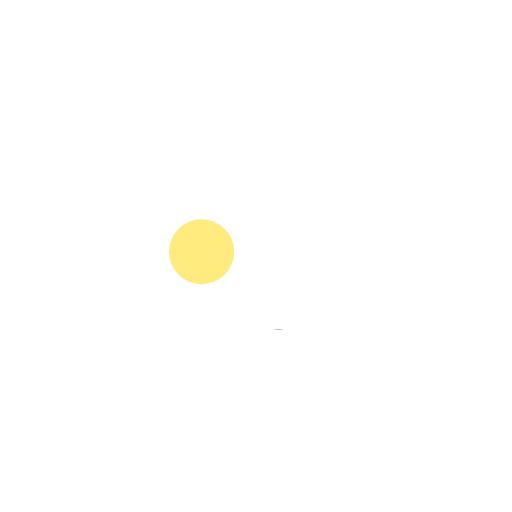
t = 0.00 s
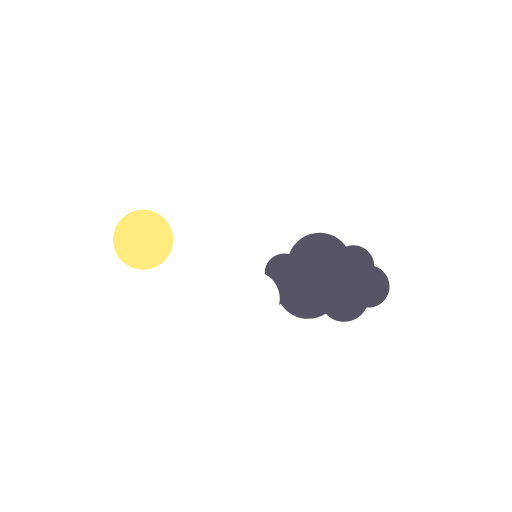
t = 0.66 s
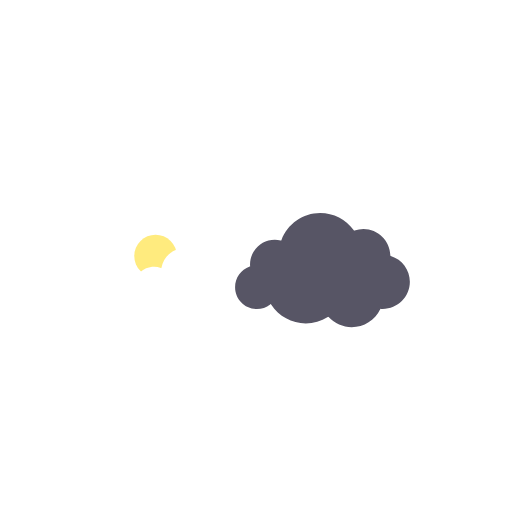
t = 1.34 s
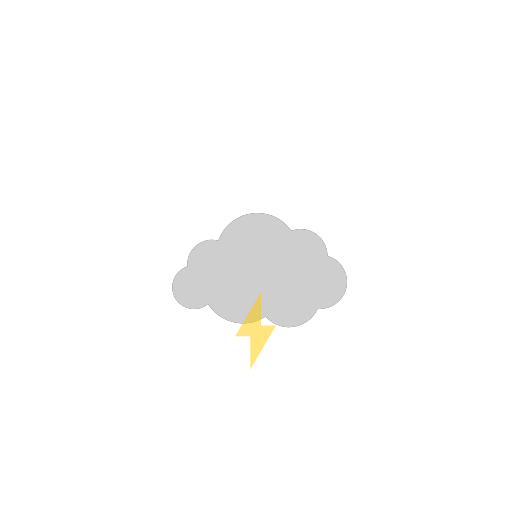
t = 2.00 s
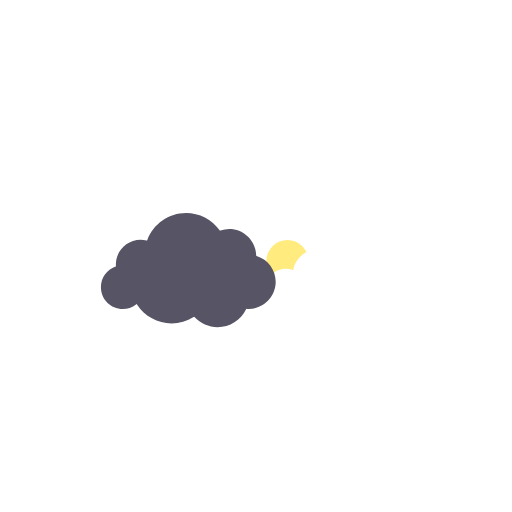
t = 2.64 s
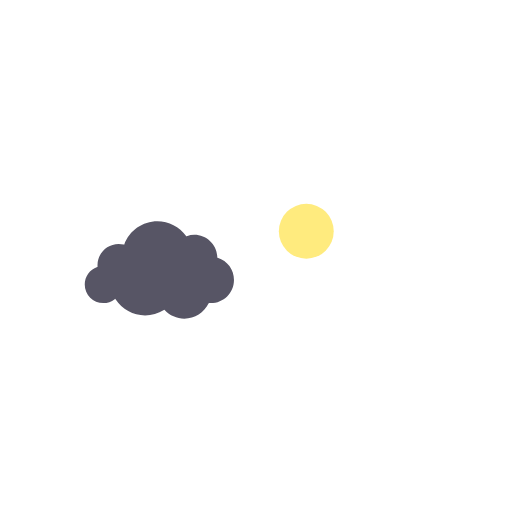
t = 3.10 s

The animated SVG that drew these frames (rendered in a browser with its animation timeline set to each time). Animation: 50 SMIL elements (animate=14,animateTransform=36); one cycle of 4.00 s, repeats indefinitely.

<svg fill="none" height="100%" width="100%" viewBox="0 0 1920 1920" xmlns:xlink="http://www.w3.org/1999/xlink" xmlns="http://www.w3.org/2000/svg"><g id="i0"><g transform="translate(960,1074)"><animateTransform repeatCount="indefinite" type="translate" attributeName="transform" dur="4.004s" begin="0s" calcMode="spline" values="960 1074; 567 1074; 960 998; 1331 1074; 960 1074; 960 1074" keyTimes="0; 0.25; 0.5; 0.75; 1; 1" keySplines="0.621 0 0.667 1; 0.333 0 0.359 1; 0.333 0 0.667 1; 0.333 0 0.667 1; 0 0 1 1" fill="freeze" /><g transform="scale(0.67,0.67)"><animateTransform repeatCount="indefinite" type="scale" attributeName="transform" dur="4.004s" begin="0s" calcMode="spline" values="0.67 0.67; 0.67 0.67; 0.46 0.46; 0.46 0.46; 0.67 0.67; 0.67 0.67" keyTimes="0; 0.108333; 0.333333; 0.658334; 0.891667; 1" keySplines="0 0 1 1; 0 0 1 1; 0 0 1 1; 0 0 1 1; 0 0 1 1" fill="freeze" /><g transform="translate(-653.5,-653.5)"><g opacity="0.5" visibility="hidden" id="i1"><animate repeatCount="indefinite" begin="0s" calcMode="discrete" dur="4.004s" values="hidden; visible; hidden; hidden; hidden" keyTimes="0; 0.25; 0.749999; 0.999999; 1" attributeName="visibility" /><g transform="translate(349.022,459.471)"><animateTransform repeatCount="indefinite" type="translate" attributeName="transform" dur="4.004s" begin="0s" calcMode="spline" values="349.022 459.471; 349.022 282.471; 349.022 726.903; 349.022 282.471; 349.022 459.471; 349.022 459.471" keyTimes="0; 0.25; 0.5; 0.75; 1; 1" keySplines="0.749 0 0.667 1; 0.333 0 0.319 1; 0.668 0 0.667 1; 0.333 0 0.667 1; 0 0 1 1" fill="freeze" /><g transform="scale(1.493,1.493)"><animateTransform repeatCount="indefinite" type="scale" attributeName="transform" dur="4.004s" begin="0s" calcMode="spline" values="1.493 1.493; 1.493 1.493; 1.223 1.223; 1.493 1.493; 1.493 1.493" keyTimes="0; 0.25; 0.5; 0.75; 1" keySplines="0 0 1 1; 0.333 0 0.667 1; 0.333 0 0.667 1; 0 0 1 1" fill="freeze" /><g transform="translate(204,16)"><g id="i2" transform="matrix(1,0,0,1,-204,-16)"><ellipse ry="122" rx="122" cy="0" cx="0" fill="#ffd800" /></g></g></g></g></g></g></g></g></g><g visibility="hidden" id="i3"><animate repeatCount="indefinite" begin="0s" calcMode="discrete" dur="4.004s" values="hidden; visible; hidden; hidden; hidden" keyTimes="0; 0.25; 0.749999; 0.999999; 1" attributeName="visibility" /><g transform="translate(960,1074)"><animateTransform repeatCount="indefinite" type="translate" attributeName="transform" dur="4.004s" begin="0s" calcMode="spline" values="960 1074; 567 1074; 960 998; 1331 1074; 960 1074; 960 1074" keyTimes="0; 0.25; 0.5; 0.75; 1; 1" keySplines="0.621 0 0.667 1; 0.333 0 0.359 1; 0.333 0 0.667 1; 0.333 0 0.667 1; 0 0 1 1" fill="freeze" /><g transform="scale(0.67,0.67)"><animateTransform repeatCount="indefinite" type="scale" attributeName="transform" dur="4.004s" begin="0s" calcMode="spline" values="0.67 0.67; 0.67 0.67; 0.46 0.46; 0.46 0.46; 0.67 0.67; 0.67 0.67" keyTimes="0; 0.108333; 0.333333; 0.658334; 0.891667; 1" keySplines="0 0 1 1; 0 0 1 1; 0 0 1 1; 0 0 1 1; 0 0 1 1" fill="freeze" /><g transform="translate(-653.5,-653.5)"><g id="i4" transform="matrix(1,0,0,1,674.803,625.448)"><path fill="#ffffff" d="M-351.402,267.575C-351.402,267.575,-353.733,266.754,-353.733,266.754C-439.481,258.473,-504.138,187.186,-504.138,100.944C-504.138,9.062,-429.381,-65.695,-337.499,-65.695C-318.96,-65.695,-300.429,-62.5,-282.438,-56.187C-282.438,-56.187,-278.457,-54.783,-278.457,-54.783C-278.457,-54.783,-277.679,-58.933,-277.679,-58.933C-260.314,-151.893,-179.024,-219.365,-84.397,-219.365C-43.363,-219.365,-3.911,-206.697,29.68,-182.73C29.68,-182.73,32.647,-180.611,32.647,-180.611C32.647,-180.611,34.739,-183.594,34.739,-183.594C71.622,-236.183,131.848,-267.575,195.842,-267.575C304.349,-267.575,392.62,-179.304,392.62,-70.797C392.62,-67.973,392.437,-65.192,392.242,-62.421C392.242,-62.421,391.87,-56.425,391.87,-56.425C391.87,-56.425,394.406,-55.507,394.406,-55.507C460.041,-31.618,504.138,31.256,504.138,100.944C504.138,189.094,435.138,262.075,347.059,267.089C347.059,267.089,343.644,267.284,343.644,267.284C343.644,267.284,343.644,267.575,343.644,267.575C343.644,267.575,-351.402,267.575,-351.402,267.575Z" /></g></g></g></g></g><g id="i5"><g transform="translate(960,1071)"><animateTransform repeatCount="indefinite" type="translate" attributeName="transform" dur="4.004s" begin="0s" calcMode="spline" values="960 1071; 1351 994; 960 994; 575 994; 960 1068; 960 1068" keyTimes="0; 0.25; 0.5; 0.75; 1; 1" keySplines="0.621 0 0.667 1; 0.333 0 0.359 1; 0.333 0 0.667 1; 0.333 0 0.667 1; 0 0 1 1" fill="freeze" /><g transform="scale(0.46,0.46)"><animateTransform repeatCount="indefinite" type="scale" attributeName="transform" dur="4.004s" begin="0s" calcMode="spline" values="0.46 0.46; 0.46 0.46; 0.65 0.65; 0.65 0.65; 0.46 0.46; 0.46 0.46" keyTimes="0; 0.108333; 0.333333; 0.658334; 0.891667; 1" keySplines="0 0 1 1; 0 0 1 1; 0 0 1 1; 0 0 1 1; 0 0 1 1" fill="freeze" /><g transform="translate(-653.5,-596.5)"><g id="i4" transform="matrix(1,0,0,1,674.803,625.448)"><path fill="#575565" fill-rule="evenodd" d="M-236.581,-173.12C-236.581,-173.12,-237.719,-170.003,-237.719,-170.003C-237.719,-170.003,-240.936,-170.799,-240.936,-170.799C-252.51,-173.662,-264.025,-175.105,-275.152,-175.105C-353.86,-175.105,-417.886,-111.079,-417.886,-32.368C-417.886,-30.203,-417.742,-28.061,-417.598,-25.94C-417.598,-25.94,-417.273,-20.909,-417.273,-20.909C-417.273,-20.909,-419.919,-19.979,-419.919,-19.979C-470.291,-2.333,-504.138,45.329,-504.138,98.609C-504.138,167.955,-447.724,224.369,-378.37,224.369C-350.384,224.369,-323.825,215.256,-301.556,198.016C-301.556,198.016,-298.377,195.561,-298.377,195.561C-298.377,195.561,-296.193,198.93,-296.193,198.93C-251.952,266.993,-177.251,307.621,-96.382,307.621C-51.455,307.621,-7.495,294.833,30.739,270.633C30.739,270.633,33.34,268.997,33.34,268.997C33.34,268.997,35.418,271.229,35.418,271.229C70.456,308.615,117.794,329.203,168.725,329.203C239.273,329.203,302.269,289.622,333.155,225.893C333.155,225.893,335.899,223.764,335.899,223.764C335.899,223.764,338.392,223.936,338.392,223.936C341.426,224.153,344.442,224.369,347.53,224.369C433.879,224.369,504.139,154.129,504.139,67.789C504.139,-1.224,459.887,-61.331,394.036,-81.784C394.036,-81.784,391.508,-82.57,391.508,-82.57C391.508,-82.57,391.436,-85.234,391.436,-85.234C389.541,-168.794,320.059,-236.766,236.544,-236.766C219.153,-236.766,201.795,-233.751,184.944,-227.792C184.944,-227.792,182.326,-226.862,182.326,-226.862C182.326,-226.862,180.701,-229.125,180.701,-229.125C135.946,-291.789,63.466,-329.203,-13.156,-329.203C-112.42,-329.203,-202.211,-266.476,-236.581,-173.12Z" /></g></g></g></g></g><g visibility="hidden" id="i6"><animate repeatCount="indefinite" begin="0s" calcMode="discrete" dur="4.004s" values="hidden; visible; hidden; hidden; hidden" keyTimes="0; 0.358; 0.383; 0.999999; 1" attributeName="visibility" /><g transform="translate(960,1071)"><animateTransform repeatCount="indefinite" type="translate" attributeName="transform" dur="4.004s" begin="0s" calcMode="spline" values="960 1071; 1351 994; 960 994; 575 994; 960 1068; 960 1068" keyTimes="0; 0.25; 0.5; 0.75; 1; 1" keySplines="0.621 0 0.667 1; 0.333 0 0.359 1; 0.333 0 0.667 1; 0.333 0 0.667 1; 0 0 1 1" fill="freeze" /><g transform="scale(0.46,0.46)"><animateTransform repeatCount="indefinite" type="scale" attributeName="transform" dur="4.004s" begin="0s" calcMode="spline" values="0.46 0.46; 0.46 0.46; 0.65 0.65; 0.65 0.65; 0.46 0.46; 0.46 0.46" keyTimes="0; 0.108333; 0.333333; 0.658334; 0.891667; 1" keySplines="0 0 1 1; 0 0 1 1; 0 0 1 1; 0 0 1 1; 0 0 1 1" fill="freeze" /><g transform="translate(-653.5,-596.5)"><g id="i4" transform="matrix(1,0,0,1,674.803,625.448)"><path fill="#cecece" fill-rule="evenodd" d="M-236.581,-173.12C-236.581,-173.12,-237.719,-170.003,-237.719,-170.003C-237.719,-170.003,-240.936,-170.799,-240.936,-170.799C-252.51,-173.662,-264.025,-175.105,-275.152,-175.105C-353.86,-175.105,-417.886,-111.079,-417.886,-32.368C-417.886,-30.203,-417.742,-28.061,-417.598,-25.94C-417.598,-25.94,-417.273,-20.909,-417.273,-20.909C-417.273,-20.909,-419.919,-19.979,-419.919,-19.979C-470.291,-2.333,-504.138,45.329,-504.138,98.609C-504.138,167.955,-447.724,224.369,-378.37,224.369C-350.384,224.369,-323.825,215.256,-301.556,198.016C-301.556,198.016,-298.377,195.561,-298.377,195.561C-298.377,195.561,-296.193,198.93,-296.193,198.93C-251.952,266.993,-177.251,307.621,-96.382,307.621C-51.455,307.621,-7.495,294.833,30.739,270.633C30.739,270.633,33.34,268.997,33.34,268.997C33.34,268.997,35.418,271.229,35.418,271.229C70.456,308.615,117.794,329.203,168.725,329.203C239.273,329.203,302.269,289.622,333.155,225.893C333.155,225.893,335.899,223.764,335.899,223.764C335.899,223.764,338.392,223.936,338.392,223.936C341.426,224.153,344.442,224.369,347.53,224.369C433.879,224.369,504.139,154.129,504.139,67.789C504.139,-1.224,459.887,-61.331,394.036,-81.784C394.036,-81.784,391.508,-82.57,391.508,-82.57C391.508,-82.57,391.436,-85.234,391.436,-85.234C389.541,-168.794,320.059,-236.766,236.544,-236.766C219.153,-236.766,201.795,-233.751,184.944,-227.792C184.944,-227.792,182.326,-226.862,182.326,-226.862C182.326,-226.862,180.701,-229.125,180.701,-229.125C135.946,-291.789,63.466,-329.203,-13.156,-329.203C-112.42,-329.203,-202.211,-266.476,-236.581,-173.12Z" /></g></g></g></g></g><g visibility="hidden" id="i7"><animate repeatCount="indefinite" begin="0s" calcMode="discrete" dur="4.004s" values="hidden; visible; hidden; hidden; hidden" keyTimes="0; 0.417; 0.433; 0.999999; 1" attributeName="visibility" /><g transform="translate(960,1071)"><animateTransform repeatCount="indefinite" type="translate" attributeName="transform" dur="4.004s" begin="0s" calcMode="spline" values="960 1071; 1351 994; 960 994; 575 994; 960 1068; 960 1068" keyTimes="0; 0.25; 0.5; 0.75; 1; 1" keySplines="0.621 0 0.667 1; 0.333 0 0.359 1; 0.333 0 0.667 1; 0.333 0 0.667 1; 0 0 1 1" fill="freeze" /><g transform="scale(0.46,0.46)"><animateTransform repeatCount="indefinite" type="scale" attributeName="transform" dur="4.004s" begin="0s" calcMode="spline" values="0.46 0.46; 0.46 0.46; 0.65 0.65; 0.65 0.65; 0.46 0.46; 0.46 0.46" keyTimes="0; 0.108333; 0.333333; 0.658334; 0.891667; 1" keySplines="0 0 1 1; 0 0 1 1; 0 0 1 1; 0 0 1 1; 0 0 1 1" fill="freeze" /><g transform="translate(-653.5,-596.5)"><g id="i4" transform="matrix(1,0,0,1,674.803,625.448)"><path fill="#cecece" fill-rule="evenodd" d="M-236.581,-173.12C-236.581,-173.12,-237.719,-170.003,-237.719,-170.003C-237.719,-170.003,-240.936,-170.799,-240.936,-170.799C-252.51,-173.662,-264.025,-175.105,-275.152,-175.105C-353.86,-175.105,-417.886,-111.079,-417.886,-32.368C-417.886,-30.203,-417.742,-28.061,-417.598,-25.94C-417.598,-25.94,-417.273,-20.909,-417.273,-20.909C-417.273,-20.909,-419.919,-19.979,-419.919,-19.979C-470.291,-2.333,-504.138,45.329,-504.138,98.609C-504.138,167.955,-447.724,224.369,-378.37,224.369C-350.384,224.369,-323.825,215.256,-301.556,198.016C-301.556,198.016,-298.377,195.561,-298.377,195.561C-298.377,195.561,-296.193,198.93,-296.193,198.93C-251.952,266.993,-177.251,307.621,-96.382,307.621C-51.455,307.621,-7.495,294.833,30.739,270.633C30.739,270.633,33.34,268.997,33.34,268.997C33.34,268.997,35.418,271.229,35.418,271.229C70.456,308.615,117.794,329.203,168.725,329.203C239.273,329.203,302.269,289.622,333.155,225.893C333.155,225.893,335.899,223.764,335.899,223.764C335.899,223.764,338.392,223.936,338.392,223.936C341.426,224.153,344.442,224.369,347.53,224.369C433.879,224.369,504.139,154.129,504.139,67.789C504.139,-1.224,459.887,-61.331,394.036,-81.784C394.036,-81.784,391.508,-82.57,391.508,-82.57C391.508,-82.57,391.436,-85.234,391.436,-85.234C389.541,-168.794,320.059,-236.766,236.544,-236.766C219.153,-236.766,201.795,-233.751,184.944,-227.792C184.944,-227.792,182.326,-226.862,182.326,-226.862C182.326,-226.862,180.701,-229.125,180.701,-229.125C135.946,-291.789,63.466,-329.203,-13.156,-329.203C-112.42,-329.203,-202.211,-266.476,-236.581,-173.12Z" /></g></g></g></g></g><g visibility="hidden" id="i8"><animate repeatCount="indefinite" begin="0s" calcMode="discrete" dur="4.004s" values="hidden; visible; hidden; hidden; hidden" keyTimes="0; 0.458; 0.475; 0.999999; 1" attributeName="visibility" /><g transform="translate(960,1071)"><animateTransform repeatCount="indefinite" type="translate" attributeName="transform" dur="4.004s" begin="0s" calcMode="spline" values="960 1071; 1351 994; 960 994; 575 994; 960 1068; 960 1068" keyTimes="0; 0.25; 0.5; 0.75; 1; 1" keySplines="0.621 0 0.667 1; 0.333 0 0.359 1; 0.333 0 0.667 1; 0.333 0 0.667 1; 0 0 1 1" fill="freeze" /><g transform="scale(0.46,0.46)"><animateTransform repeatCount="indefinite" type="scale" attributeName="transform" dur="4.004s" begin="0s" calcMode="spline" values="0.46 0.46; 0.46 0.46; 0.65 0.65; 0.65 0.65; 0.46 0.46; 0.46 0.46" keyTimes="0; 0.108333; 0.333333; 0.658334; 0.891667; 1" keySplines="0 0 1 1; 0 0 1 1; 0 0 1 1; 0 0 1 1; 0 0 1 1" fill="freeze" /><g transform="translate(-653.5,-596.5)"><g id="i4" transform="matrix(1,0,0,1,674.803,625.448)"><path fill="#cecece" fill-rule="evenodd" d="M-236.581,-173.12C-236.581,-173.12,-237.719,-170.003,-237.719,-170.003C-237.719,-170.003,-240.936,-170.799,-240.936,-170.799C-252.51,-173.662,-264.025,-175.105,-275.152,-175.105C-353.86,-175.105,-417.886,-111.079,-417.886,-32.368C-417.886,-30.203,-417.742,-28.061,-417.598,-25.94C-417.598,-25.94,-417.273,-20.909,-417.273,-20.909C-417.273,-20.909,-419.919,-19.979,-419.919,-19.979C-470.291,-2.333,-504.138,45.329,-504.138,98.609C-504.138,167.955,-447.724,224.369,-378.37,224.369C-350.384,224.369,-323.825,215.256,-301.556,198.016C-301.556,198.016,-298.377,195.561,-298.377,195.561C-298.377,195.561,-296.193,198.93,-296.193,198.93C-251.952,266.993,-177.251,307.621,-96.382,307.621C-51.455,307.621,-7.495,294.833,30.739,270.633C30.739,270.633,33.34,268.997,33.34,268.997C33.34,268.997,35.418,271.229,35.418,271.229C70.456,308.615,117.794,329.203,168.725,329.203C239.273,329.203,302.269,289.622,333.155,225.893C333.155,225.893,335.899,223.764,335.899,223.764C335.899,223.764,338.392,223.936,338.392,223.936C341.426,224.153,344.442,224.369,347.53,224.369C433.879,224.369,504.139,154.129,504.139,67.789C504.139,-1.224,459.887,-61.331,394.036,-81.784C394.036,-81.784,391.508,-82.57,391.508,-82.57C391.508,-82.57,391.436,-85.234,391.436,-85.234C389.541,-168.794,320.059,-236.766,236.544,-236.766C219.153,-236.766,201.795,-233.751,184.944,-227.792C184.944,-227.792,182.326,-226.862,182.326,-226.862C182.326,-226.862,180.701,-229.125,180.701,-229.125C135.946,-291.789,63.466,-329.203,-13.156,-329.203C-112.42,-329.203,-202.211,-266.476,-236.581,-173.12Z" /></g></g></g></g></g><g visibility="hidden" id="i9"><animate repeatCount="indefinite" begin="0s" calcMode="discrete" dur="4.004s" values="hidden; visible; hidden; hidden; hidden" keyTimes="0; 0.5; 0.524999; 0.999999; 1" attributeName="visibility" /><g transform="translate(960,1071)"><animateTransform repeatCount="indefinite" type="translate" attributeName="transform" dur="4.004s" begin="0s" calcMode="spline" values="960 1071; 1351 994; 960 994; 575 994; 960 1068; 960 1068" keyTimes="0; 0.25; 0.5; 0.75; 1; 1" keySplines="0.621 0 0.667 1; 0.333 0 0.359 1; 0.333 0 0.667 1; 0.333 0 0.667 1; 0 0 1 1" fill="freeze" /><g transform="scale(0.46,0.46)"><animateTransform repeatCount="indefinite" type="scale" attributeName="transform" dur="4.004s" begin="0s" calcMode="spline" values="0.46 0.46; 0.46 0.46; 0.65 0.65; 0.65 0.65; 0.46 0.46; 0.46 0.46" keyTimes="0; 0.108333; 0.333333; 0.658334; 0.891667; 1" keySplines="0 0 1 1; 0 0 1 1; 0 0 1 1; 0 0 1 1; 0 0 1 1" fill="freeze" /><g transform="translate(-653.5,-596.5)"><g id="i4" transform="matrix(1,0,0,1,674.803,625.448)"><path fill="#cecece" fill-rule="evenodd" d="M-236.581,-173.12C-236.581,-173.12,-237.719,-170.003,-237.719,-170.003C-237.719,-170.003,-240.936,-170.799,-240.936,-170.799C-252.51,-173.662,-264.025,-175.105,-275.152,-175.105C-353.86,-175.105,-417.886,-111.079,-417.886,-32.368C-417.886,-30.203,-417.742,-28.061,-417.598,-25.94C-417.598,-25.94,-417.273,-20.909,-417.273,-20.909C-417.273,-20.909,-419.919,-19.979,-419.919,-19.979C-470.291,-2.333,-504.138,45.329,-504.138,98.609C-504.138,167.955,-447.724,224.369,-378.37,224.369C-350.384,224.369,-323.825,215.256,-301.556,198.016C-301.556,198.016,-298.377,195.561,-298.377,195.561C-298.377,195.561,-296.193,198.93,-296.193,198.93C-251.952,266.993,-177.251,307.621,-96.382,307.621C-51.455,307.621,-7.495,294.833,30.739,270.633C30.739,270.633,33.34,268.997,33.34,268.997C33.34,268.997,35.418,271.229,35.418,271.229C70.456,308.615,117.794,329.203,168.725,329.203C239.273,329.203,302.269,289.622,333.155,225.893C333.155,225.893,335.899,223.764,335.899,223.764C335.899,223.764,338.392,223.936,338.392,223.936C341.426,224.153,344.442,224.369,347.53,224.369C433.879,224.369,504.139,154.129,504.139,67.789C504.139,-1.224,459.887,-61.331,394.036,-81.784C394.036,-81.784,391.508,-82.57,391.508,-82.57C391.508,-82.57,391.436,-85.234,391.436,-85.234C389.541,-168.794,320.059,-236.766,236.544,-236.766C219.153,-236.766,201.795,-233.751,184.944,-227.792C184.944,-227.792,182.326,-226.862,182.326,-226.862C182.326,-226.862,180.701,-229.125,180.701,-229.125C135.946,-291.789,63.466,-329.203,-13.156,-329.203C-112.42,-329.203,-202.211,-266.476,-236.581,-173.12Z" /></g></g></g></g></g><g id="i5"><g transform="translate(960,1071)"><animateTransform repeatCount="indefinite" type="translate" attributeName="transform" dur="4.004s" begin="0s" calcMode="spline" values="960 1071; 1351 994; 960 994; 575 994; 960 1068; 960 1068" keyTimes="0; 0.25; 0.5; 0.75; 1; 1" keySplines="0.621 0 0.667 1; 0.333 0 0.359 1; 0.333 0 0.667 1; 0.333 0 0.667 1; 0 0 1 1" fill="freeze" /><g transform="scale(0.46,0.46)"><animateTransform repeatCount="indefinite" type="scale" attributeName="transform" dur="4.004s" begin="0s" calcMode="spline" values="0.46 0.46; 0.46 0.46; 0.65 0.65; 0.65 0.65; 0.46 0.46; 0.46 0.46" keyTimes="0; 0.108333; 0.333333; 0.658334; 0.891667; 1" keySplines="0 0 1 1; 0 0 1 1; 0 0 1 1; 0 0 1 1; 0 0 1 1" fill="freeze" /><g transform="translate(-653.5,-596.5)"><g transform="matrix(0.646,0,0,0.646,270.481,630.998)" opacity="0.5" visibility="hidden" id="i10"><animate repeatCount="indefinite" begin="0s" calcMode="discrete" dur="4.004s" values="hidden; visible; hidden; hidden; hidden" keyTimes="0; 0.358; 0.383; 0.999999; 1" attributeName="visibility" /><g id="i4" transform="matrix(1,0,0,1,635.544,590.937)"><path fill="#ffcc00" d="M51.551,-375.434C51.551,-375.434,-196.308,51.55,-196.308,51.55C-196.308,51.55,-51.55,51.55,-51.55,51.55C-51.55,51.55,-51.55,375.434,-51.55,375.434C-51.55,375.434,196.309,-51.551,196.309,-51.551C196.309,-51.551,51.551,-51.551,51.551,-51.551C51.551,-51.551,51.551,-375.434,51.551,-375.434Z" /></g></g></g></g></g></g><g id="i5"><g transform="translate(960,1071)"><animateTransform repeatCount="indefinite" type="translate" attributeName="transform" dur="4.004s" begin="0s" calcMode="spline" values="960 1071; 1351 994; 960 994; 575 994; 960 1068; 960 1068" keyTimes="0; 0.25; 0.5; 0.75; 1; 1" keySplines="0.621 0 0.667 1; 0.333 0 0.359 1; 0.333 0 0.667 1; 0.333 0 0.667 1; 0 0 1 1" fill="freeze" /><g transform="scale(0.46,0.46)"><animateTransform repeatCount="indefinite" type="scale" attributeName="transform" dur="4.004s" begin="0s" calcMode="spline" values="0.46 0.46; 0.46 0.46; 0.65 0.65; 0.65 0.65; 0.46 0.46; 0.46 0.46" keyTimes="0; 0.108333; 0.333333; 0.658334; 0.891667; 1" keySplines="0 0 1 1; 0 0 1 1; 0 0 1 1; 0 0 1 1; 0 0 1 1" fill="freeze" /><g transform="translate(-653.5,-596.5)"><g transform="matrix(0.596,0,0,0.596,77.442,634.247)" opacity="0.5" visibility="hidden" id="i11"><animate repeatCount="indefinite" begin="0s" calcMode="discrete" dur="4.004s" values="hidden; visible; hidden; hidden; hidden" keyTimes="0; 0.417; 0.433; 0.999999; 1" attributeName="visibility" /><g id="i4" transform="matrix(1,0,0,1,635.544,590.937)"><path fill="#ffcc00" d="M51.551,-375.434C51.551,-375.434,-196.308,51.55,-196.308,51.55C-196.308,51.55,-51.55,51.55,-51.55,51.55C-51.55,51.55,-51.55,375.434,-51.55,375.434C-51.55,375.434,196.309,-51.551,196.309,-51.551C196.309,-51.551,51.551,-51.551,51.551,-51.551C51.551,-51.551,51.551,-375.434,51.551,-375.434Z" /></g></g></g></g></g></g><g id="i5"><g transform="translate(960,1071)"><animateTransform repeatCount="indefinite" type="translate" attributeName="transform" dur="4.004s" begin="0s" calcMode="spline" values="960 1071; 1351 994; 960 994; 575 994; 960 1068; 960 1068" keyTimes="0; 0.25; 0.5; 0.75; 1; 1" keySplines="0.621 0 0.667 1; 0.333 0 0.359 1; 0.333 0 0.667 1; 0.333 0 0.667 1; 0 0 1 1" fill="freeze" /><g transform="scale(0.46,0.46)"><animateTransform repeatCount="indefinite" type="scale" attributeName="transform" dur="4.004s" begin="0s" calcMode="spline" values="0.46 0.46; 0.46 0.46; 0.65 0.65; 0.65 0.65; 0.46 0.46; 0.46 0.46" keyTimes="0; 0.108333; 0.333333; 0.658334; 0.891667; 1" keySplines="0 0 1 1; 0 0 1 1; 0 0 1 1; 0 0 1 1; 0 0 1 1" fill="freeze" /><g transform="translate(-653.5,-596.5)"><g transform="matrix(0.692,0,0,0.692,534.067,599.677)" opacity="0.5" visibility="hidden" id="i12"><animate repeatCount="indefinite" begin="0s" calcMode="discrete" dur="4.004s" values="hidden; visible; hidden; hidden; hidden" keyTimes="0; 0.458; 0.475; 0.999999; 1" attributeName="visibility" /><g id="i4" transform="matrix(1,0,0,1,635.544,590.937)"><path fill="#ffcc00" d="M51.551,-375.434C51.551,-375.434,-196.308,51.55,-196.308,51.55C-196.308,51.55,-51.55,51.55,-51.55,51.55C-51.55,51.55,-51.55,375.434,-51.55,375.434C-51.55,375.434,196.309,-51.551,196.309,-51.551C196.309,-51.551,51.551,-51.551,51.551,-51.551C51.551,-51.551,51.551,-375.434,51.551,-375.434Z" /></g></g></g></g></g></g><g id="i5"><g transform="translate(960,1071)"><animateTransform repeatCount="indefinite" type="translate" attributeName="transform" dur="4.004s" begin="0s" calcMode="spline" values="960 1071; 1351 994; 960 994; 575 994; 960 1068; 960 1068" keyTimes="0; 0.25; 0.5; 0.75; 1; 1" keySplines="0.621 0 0.667 1; 0.333 0 0.359 1; 0.333 0 0.667 1; 0.333 0 0.667 1; 0 0 1 1" fill="freeze" /><g transform="scale(0.46,0.46)"><animateTransform repeatCount="indefinite" type="scale" attributeName="transform" dur="4.004s" begin="0s" calcMode="spline" values="0.46 0.46; 0.46 0.46; 0.65 0.65; 0.65 0.65; 0.46 0.46; 0.46 0.46" keyTimes="0; 0.108333; 0.333333; 0.658334; 0.891667; 1" keySplines="0 0 1 1; 0 0 1 1; 0 0 1 1; 0 0 1 1; 0 0 1 1" fill="freeze" /><g transform="translate(-653.5,-596.5)"><g transform="matrix(0.598,0,0,0.598,271.454,622.679)" opacity="0.5" visibility="hidden" id="i13"><animate repeatCount="indefinite" begin="0s" calcMode="discrete" dur="4.004s" values="hidden; visible; hidden; hidden; hidden" keyTimes="0; 0.5; 0.524999; 0.999999; 1" attributeName="visibility" /><g id="i4" transform="matrix(1,0,0,1,635.544,590.937)"><path fill="#ffcc00" d="M51.551,-375.434C51.551,-375.434,-196.308,51.55,-196.308,51.55C-196.308,51.55,-51.55,51.55,-51.55,51.55C-51.55,51.55,-51.55,375.434,-51.55,375.434C-51.55,375.434,196.309,-51.551,196.309,-51.551C196.309,-51.551,51.551,-51.551,51.551,-51.551C51.551,-51.551,51.551,-375.434,51.551,-375.434Z" /></g></g></g></g></g></g><g visibility="visible" id="i0"><animate repeatCount="indefinite" begin="0s" calcMode="discrete" dur="4.004s" values="visible; hidden; hidden; hidden" keyTimes="0; 0.25; 0.999999; 1" attributeName="visibility" /><g transform="translate(960,1074)"><animateTransform repeatCount="indefinite" type="translate" attributeName="transform" dur="4.004s" begin="0s" calcMode="spline" values="960 1074; 567 1074; 960 998; 1331 1074; 960 1074; 960 1074" keyTimes="0; 0.25; 0.5; 0.75; 1; 1" keySplines="0.621 0 0.667 1; 0.333 0 0.359 1; 0.333 0 0.667 1; 0.333 0 0.667 1; 0 0 1 1" fill="freeze" /><g transform="scale(0.67,0.67)"><animateTransform repeatCount="indefinite" type="scale" attributeName="transform" dur="4.004s" begin="0s" calcMode="spline" values="0.67 0.67; 0.67 0.67; 0.46 0.46; 0.46 0.46; 0.67 0.67; 0.67 0.67" keyTimes="0; 0.108333; 0.333333; 0.658334; 0.891667; 1" keySplines="0 0 1 1; 0 0 1 1; 0 0 1 1; 0 0 1 1; 0 0 1 1" fill="freeze" /><g transform="translate(-653.5,-653.5)"><g id="i4" transform="matrix(1,0,0,1,674.803,625.448)"><path fill="#ffffff" d="M-351.402,267.575C-351.402,267.575,-353.733,266.754,-353.733,266.754C-439.481,258.473,-504.138,187.186,-504.138,100.944C-504.138,9.062,-429.381,-65.695,-337.499,-65.695C-318.96,-65.695,-300.429,-62.5,-282.438,-56.187C-282.438,-56.187,-278.457,-54.783,-278.457,-54.783C-278.457,-54.783,-277.679,-58.933,-277.679,-58.933C-260.314,-151.893,-179.024,-219.365,-84.397,-219.365C-43.363,-219.365,-3.911,-206.697,29.68,-182.73C29.68,-182.73,32.647,-180.611,32.647,-180.611C32.647,-180.611,34.739,-183.594,34.739,-183.594C71.622,-236.183,131.848,-267.575,195.842,-267.575C304.349,-267.575,392.62,-179.304,392.62,-70.797C392.62,-67.973,392.437,-65.192,392.242,-62.421C392.242,-62.421,391.87,-56.425,391.87,-56.425C391.87,-56.425,394.406,-55.507,394.406,-55.507C460.041,-31.618,504.138,31.256,504.138,100.944C504.138,189.094,435.138,262.075,347.059,267.089C347.059,267.089,343.644,267.284,343.644,267.284C343.644,267.284,343.644,267.575,343.644,267.575C343.644,267.575,-351.402,267.575,-351.402,267.575Z" /></g></g></g></g></g><g visibility="hidden" id="i14"><animate repeatCount="indefinite" begin="0s" calcMode="discrete" dur="4.004s" values="hidden; visible; visible; visible" keyTimes="0; 0.749999; 0.999999; 1" attributeName="visibility" /><g transform="translate(960,1074)"><animateTransform repeatCount="indefinite" type="translate" attributeName="transform" dur="4.004s" begin="0s" calcMode="spline" values="960 1074; 567 1074; 960 998; 1331 1074; 960 1074; 960 1074" keyTimes="0; 0.25; 0.5; 0.75; 1; 1" keySplines="0.621 0 0.667 1; 0.333 0 0.359 1; 0.333 0 0.667 1; 0.333 0 0.667 1; 0 0 1 1" fill="freeze" /><g transform="scale(0.67,0.67)"><animateTransform repeatCount="indefinite" type="scale" attributeName="transform" dur="4.004s" begin="0s" calcMode="spline" values="0.67 0.67; 0.67 0.67; 0.46 0.46; 0.46 0.46; 0.67 0.67; 0.67 0.67" keyTimes="0; 0.108333; 0.333333; 0.658334; 0.891667; 1" keySplines="0 0 1 1; 0 0 1 1; 0 0 1 1; 0 0 1 1; 0 0 1 1" fill="freeze" /><g transform="translate(-653.5,-653.5)"><g id="i4" transform="matrix(1,0,0,1,674.803,625.448)"><path fill="#ffffff" d="M-351.402,267.575C-351.402,267.575,-353.733,266.754,-353.733,266.754C-439.481,258.473,-504.138,187.186,-504.138,100.944C-504.138,9.062,-429.381,-65.695,-337.499,-65.695C-318.96,-65.695,-300.429,-62.5,-282.438,-56.187C-282.438,-56.187,-278.457,-54.783,-278.457,-54.783C-278.457,-54.783,-277.679,-58.933,-277.679,-58.933C-260.314,-151.893,-179.024,-219.365,-84.397,-219.365C-43.363,-219.365,-3.911,-206.697,29.68,-182.73C29.68,-182.73,32.647,-180.611,32.647,-180.611C32.647,-180.611,34.739,-183.594,34.739,-183.594C71.622,-236.183,131.848,-267.575,195.842,-267.575C304.349,-267.575,392.62,-179.304,392.62,-70.797C392.62,-67.973,392.437,-65.192,392.242,-62.421C392.242,-62.421,391.87,-56.425,391.87,-56.425C391.87,-56.425,394.406,-55.507,394.406,-55.507C460.041,-31.618,504.138,31.256,504.138,100.944C504.138,189.094,435.138,262.075,347.059,267.089C347.059,267.089,343.644,267.284,343.644,267.284C343.644,267.284,343.644,267.575,343.644,267.575C343.644,267.575,-351.402,267.575,-351.402,267.575Z" /></g></g></g></g></g><g id="i0"><g transform="translate(960,1074)"><animateTransform repeatCount="indefinite" type="translate" attributeName="transform" dur="4.004s" begin="0s" calcMode="spline" values="960 1074; 567 1074; 960 998; 1331 1074; 960 1074; 960 1074" keyTimes="0; 0.25; 0.5; 0.75; 1; 1" keySplines="0.621 0 0.667 1; 0.333 0 0.359 1; 0.333 0 0.667 1; 0.333 0 0.667 1; 0 0 1 1" fill="freeze" /><g transform="scale(0.67,0.67)"><animateTransform repeatCount="indefinite" type="scale" attributeName="transform" dur="4.004s" begin="0s" calcMode="spline" values="0.67 0.67; 0.67 0.67; 0.46 0.46; 0.46 0.46; 0.67 0.67; 0.67 0.67" keyTimes="0; 0.108333; 0.333333; 0.658334; 0.891667; 1" keySplines="0 0 1 1; 0 0 1 1; 0 0 1 1; 0 0 1 1; 0 0 1 1" fill="freeze" /><g transform="translate(-653.5,-653.5)"><g opacity="0.5" visibility="visible" id="i15"><animate repeatCount="indefinite" begin="0s" calcMode="discrete" dur="4.004s" values="visible; hidden; hidden; hidden" keyTimes="0; 0.25; 0.999999; 1" attributeName="visibility" /><g transform="translate(349.022,459.471)"><animateTransform repeatCount="indefinite" type="translate" attributeName="transform" dur="4.004s" begin="0s" calcMode="spline" values="349.022 459.471; 349.022 282.471; 349.022 726.903; 349.022 282.471; 349.022 459.471; 349.022 459.471" keyTimes="0; 0.25; 0.5; 0.75; 1; 1" keySplines="0.749 0 0.667 1; 0.333 0 0.319 1; 0.668 0 0.667 1; 0.333 0 0.667 1; 0 0 1 1" fill="freeze" /><g transform="scale(1.493,1.493)"><animateTransform repeatCount="indefinite" type="scale" attributeName="transform" dur="4.004s" begin="0s" calcMode="spline" values="1.493 1.493; 1.493 1.493; 1.223 1.223; 1.493 1.493; 1.493 1.493" keyTimes="0; 0.25; 0.5; 0.75; 1" keySplines="0 0 1 1; 0.333 0 0.667 1; 0.333 0 0.667 1; 0 0 1 1" fill="freeze" /><g transform="translate(204,16)"><g id="i2" transform="matrix(1,0,0,1,-204,-16)"><ellipse ry="122" rx="122" cy="0" cx="0" fill="#ffd800" /></g></g></g></g></g></g></g></g></g><g id="i0"><g transform="translate(960,1074)"><animateTransform repeatCount="indefinite" type="translate" attributeName="transform" dur="4.004s" begin="0s" calcMode="spline" values="960 1074; 567 1074; 960 998; 1331 1074; 960 1074; 960 1074" keyTimes="0; 0.25; 0.5; 0.75; 1; 1" keySplines="0.621 0 0.667 1; 0.333 0 0.359 1; 0.333 0 0.667 1; 0.333 0 0.667 1; 0 0 1 1" fill="freeze" /><g transform="scale(0.67,0.67)"><animateTransform repeatCount="indefinite" type="scale" attributeName="transform" dur="4.004s" begin="0s" calcMode="spline" values="0.67 0.67; 0.67 0.67; 0.46 0.46; 0.46 0.46; 0.67 0.67; 0.67 0.67" keyTimes="0; 0.108333; 0.333333; 0.658334; 0.891667; 1" keySplines="0 0 1 1; 0 0 1 1; 0 0 1 1; 0 0 1 1; 0 0 1 1" fill="freeze" /><g transform="translate(-653.5,-653.5)"><g opacity="0.5" visibility="hidden" id="i16"><animate repeatCount="indefinite" begin="0s" calcMode="discrete" dur="4.004s" values="hidden; visible; visible; visible" keyTimes="0; 0.749999; 0.999999; 1" attributeName="visibility" /><g transform="translate(349.022,459.471)"><animateTransform repeatCount="indefinite" type="translate" attributeName="transform" dur="4.004s" begin="0s" calcMode="spline" values="349.022 459.471; 349.022 282.471; 349.022 726.903; 349.022 282.471; 349.022 459.471; 349.022 459.471" keyTimes="0; 0.25; 0.5; 0.75; 1; 1" keySplines="0.749 0 0.667 1; 0.333 0 0.319 1; 0.668 0 0.667 1; 0.333 0 0.667 1; 0 0 1 1" fill="freeze" /><g transform="scale(1.493,1.493)"><animateTransform repeatCount="indefinite" type="scale" attributeName="transform" dur="4.004s" begin="0s" calcMode="spline" values="1.493 1.493; 1.493 1.493; 1.223 1.223; 1.493 1.493; 1.493 1.493" keyTimes="0; 0.25; 0.5; 0.75; 1" keySplines="0 0 1 1; 0.333 0 0.667 1; 0.333 0 0.667 1; 0 0 1 1" fill="freeze" /><g transform="translate(204,16)"><g id="i2" transform="matrix(1,0,0,1,-204,-16)"><ellipse ry="122" rx="122" cy="0" cx="0" fill="#ffd800" /></g></g></g></g></g></g></g></g></g></svg>
